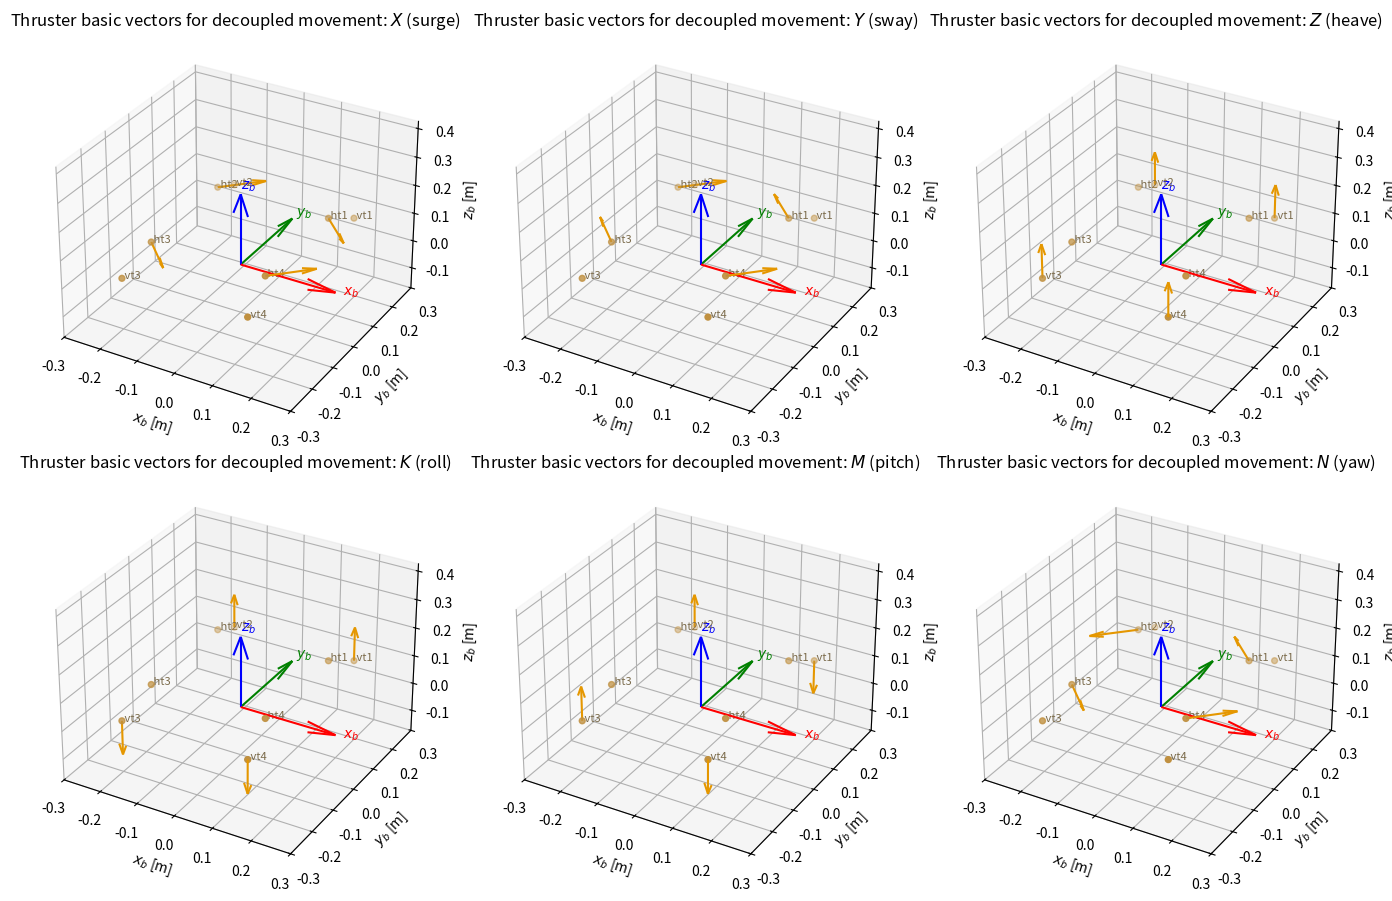

Write the Python code that produced this figure.
#!/usr/bin/env python3
# -*- coding: utf-8 -*-

import numpy as np
import matplotlib.pyplot as plt
from mpl_toolkits.mplot3d import Axes3D  # noqa: F401

# ---------------------- Data & helpers ----------------------

# Thruster poses (position from CO and orientation angles)
thrusters = [
    # name,   x        y        z         phi   theta        psi
    ("vt1",  +0.1645, +0.254,  0.061339, 0.0,  -np.pi/2,    0.0),
    ("vt2",  -0.1645, +0.254,  0.061339, 0.0,  -np.pi/2,    0.0),
    ("vt3",  -0.1645, -0.254,  0.061339, 0.0,  -np.pi/2,    0.0),
    ("vt4",  +0.1645, -0.254,  0.061339, 0.0,  -np.pi/2,    0.0),
    ("ht1",  +0.150,  +0.150,  0.124,    0.0,   0.0,       -0.785398163),
    ("ht2",  -0.150,  +0.150,  0.124,    0.0,   0.0,       -2.35619449),
    ("ht3",  -0.150,  -0.150,  0.124,    0.0,   0.0,        2.35619449),
    ("ht4",  +0.150,  -0.150,  0.124,    0.0,   0.0,        0.785398163),
]
names = [t[0] for t in thrusters]
pos   = np.array([[t[1], t[2], t[3]] for t in thrusters])
euls  = np.array([[t[4], t[5], t[6]] for t in thrusters])

# Basic thrust directions:
# - VT: +z_b
# - HT: rotate +x by ψ around z (ϕ=θ=0)
f_dir = np.zeros((8,3))
for i, (name, *_rest) in enumerate(thrusters):
    if name.startswith("vt"):
        f_dir[i] = np.array([0.0, 0.0, 1.0])
    else:
        psi = euls[i][2]
        f_dir[i] = np.array([np.cos(psi), np.sin(psi), 0.0])

# Decoupling sign matrix (your final version)
# rows: [X, Y, Z, K, M, N] ; cols: vt1 vt2 vt3 vt4 ht1 ht2 ht3 ht4
S = np.array([
    [ 0,  0,  0,  0,  +1, -1, -1, +1],   # X (surge)
    [ 0,  0,  0,  0,  -1, -1, +1, +1],   # Y (sway)
    [ +1, +1, +1, +1,  0,  0,  0,  0],   # Z (heave)
    [ +1, +1, -1, -1,  0,  0,  0,  0],   # K (roll)
    [ -1, +1, +1, -1,  0,  0,  0,  0],   # M (pitch)
    [ 0,  0,  0,  0,  -1, +1, -1, +1],   # N (yaw)
], dtype=float)

dof_titles = [r"$X$ (surge)", r"$Y$ (sway)", r"$Z$ (heave)",
              r"$K$ (roll)", r"$M$ (pitch)", r"$N$ (yaw)"]

def set_axes_equal(ax):
    X = ax.get_xlim3d(); Y = ax.get_ylim3d(); Z = ax.get_zlim3d()
    max_range = max(abs(X[1]-X[0]), abs(Y[1]-Y[0]), abs(Z[1]-Z[0]))
    x_mid = np.mean(X); y_mid = np.mean(Y); z_mid = np.mean(Z)
    ax.set_xlim3d([x_mid - max_range/2, x_mid + max_range/2])
    ax.set_ylim3d([y_mid - max_range/2, y_mid + max_range/2])
    ax.set_zlim3d([z_mid - max_range/2, z_mid + max_range/2])

# ---------------------- Plot 2×3 grid ----------------------

fig = plt.figure(figsize=(14, 9))  # wide figure for 2 rows × 3 cols
scale = 0.12
elev, azim = 30, -60  # "home" view

for i in range(6):
    ax = fig.add_subplot(2, 3, i+1, projection="3d")
    ax.set_title(f"Thruster basic vectors for decoupled movement: {dof_titles[i]}")
    ax.set_xlabel(r"$x_b$ [m]")
    ax.set_ylabel(r"$y_b$ [m]")
    ax.set_zlabel(r"$z_b$ [m]")
    ax.view_init(elev=elev, azim=azim)

    # Colored body axes with labels at origin
    origin = np.zeros(3)
    ax.quiver(*origin, 0.25, 0, 0, color="red",   length=1.0, normalize=False);  ax.text(0.27, 0, 0, r"$x_b$", color="red",   fontsize=10)
    ax.quiver(*origin, 0, 0.25, 0, color="green", length=1.0, normalize=False);  ax.text(0, 0.27, 0, r"$y_b$", color="green", fontsize=10)
    ax.quiver(*origin, 0, 0, 0.25, color="blue",  length=1.0, normalize=False);  ax.text(0, 0, 0.27, r"$z_b$", color="blue",  fontsize=10)

    # Thruster markers
    ax.scatter(pos[:,0], pos[:,1], pos[:,2], s=18, c="#C09040")
    for j, name in enumerate(names):
        ax.text(pos[j,0], pos[j,1], pos[j,2], f" {name}", fontsize=8, color="#7a6a4a")

    # Active thrust vectors for this DOF
    signs = S[i]
    for j in range(8):
        if signs[j] == 0:
            continue
        v = signs[j] * f_dir[j] * scale
        ax.quiver(pos[j,0], pos[j,1], pos[j,2], v[0], v[1], v[2],
                  length=1.0, normalize=False, color="#E59700")  # thruster arrows

    # Consistent bounds
    ax.set_xlim(-0.3, 0.3); ax.set_ylim(-0.3, 0.3); ax.set_zlim(0.0, 0.25)
    set_axes_equal(ax)

plt.tight_layout()
plt.show()
